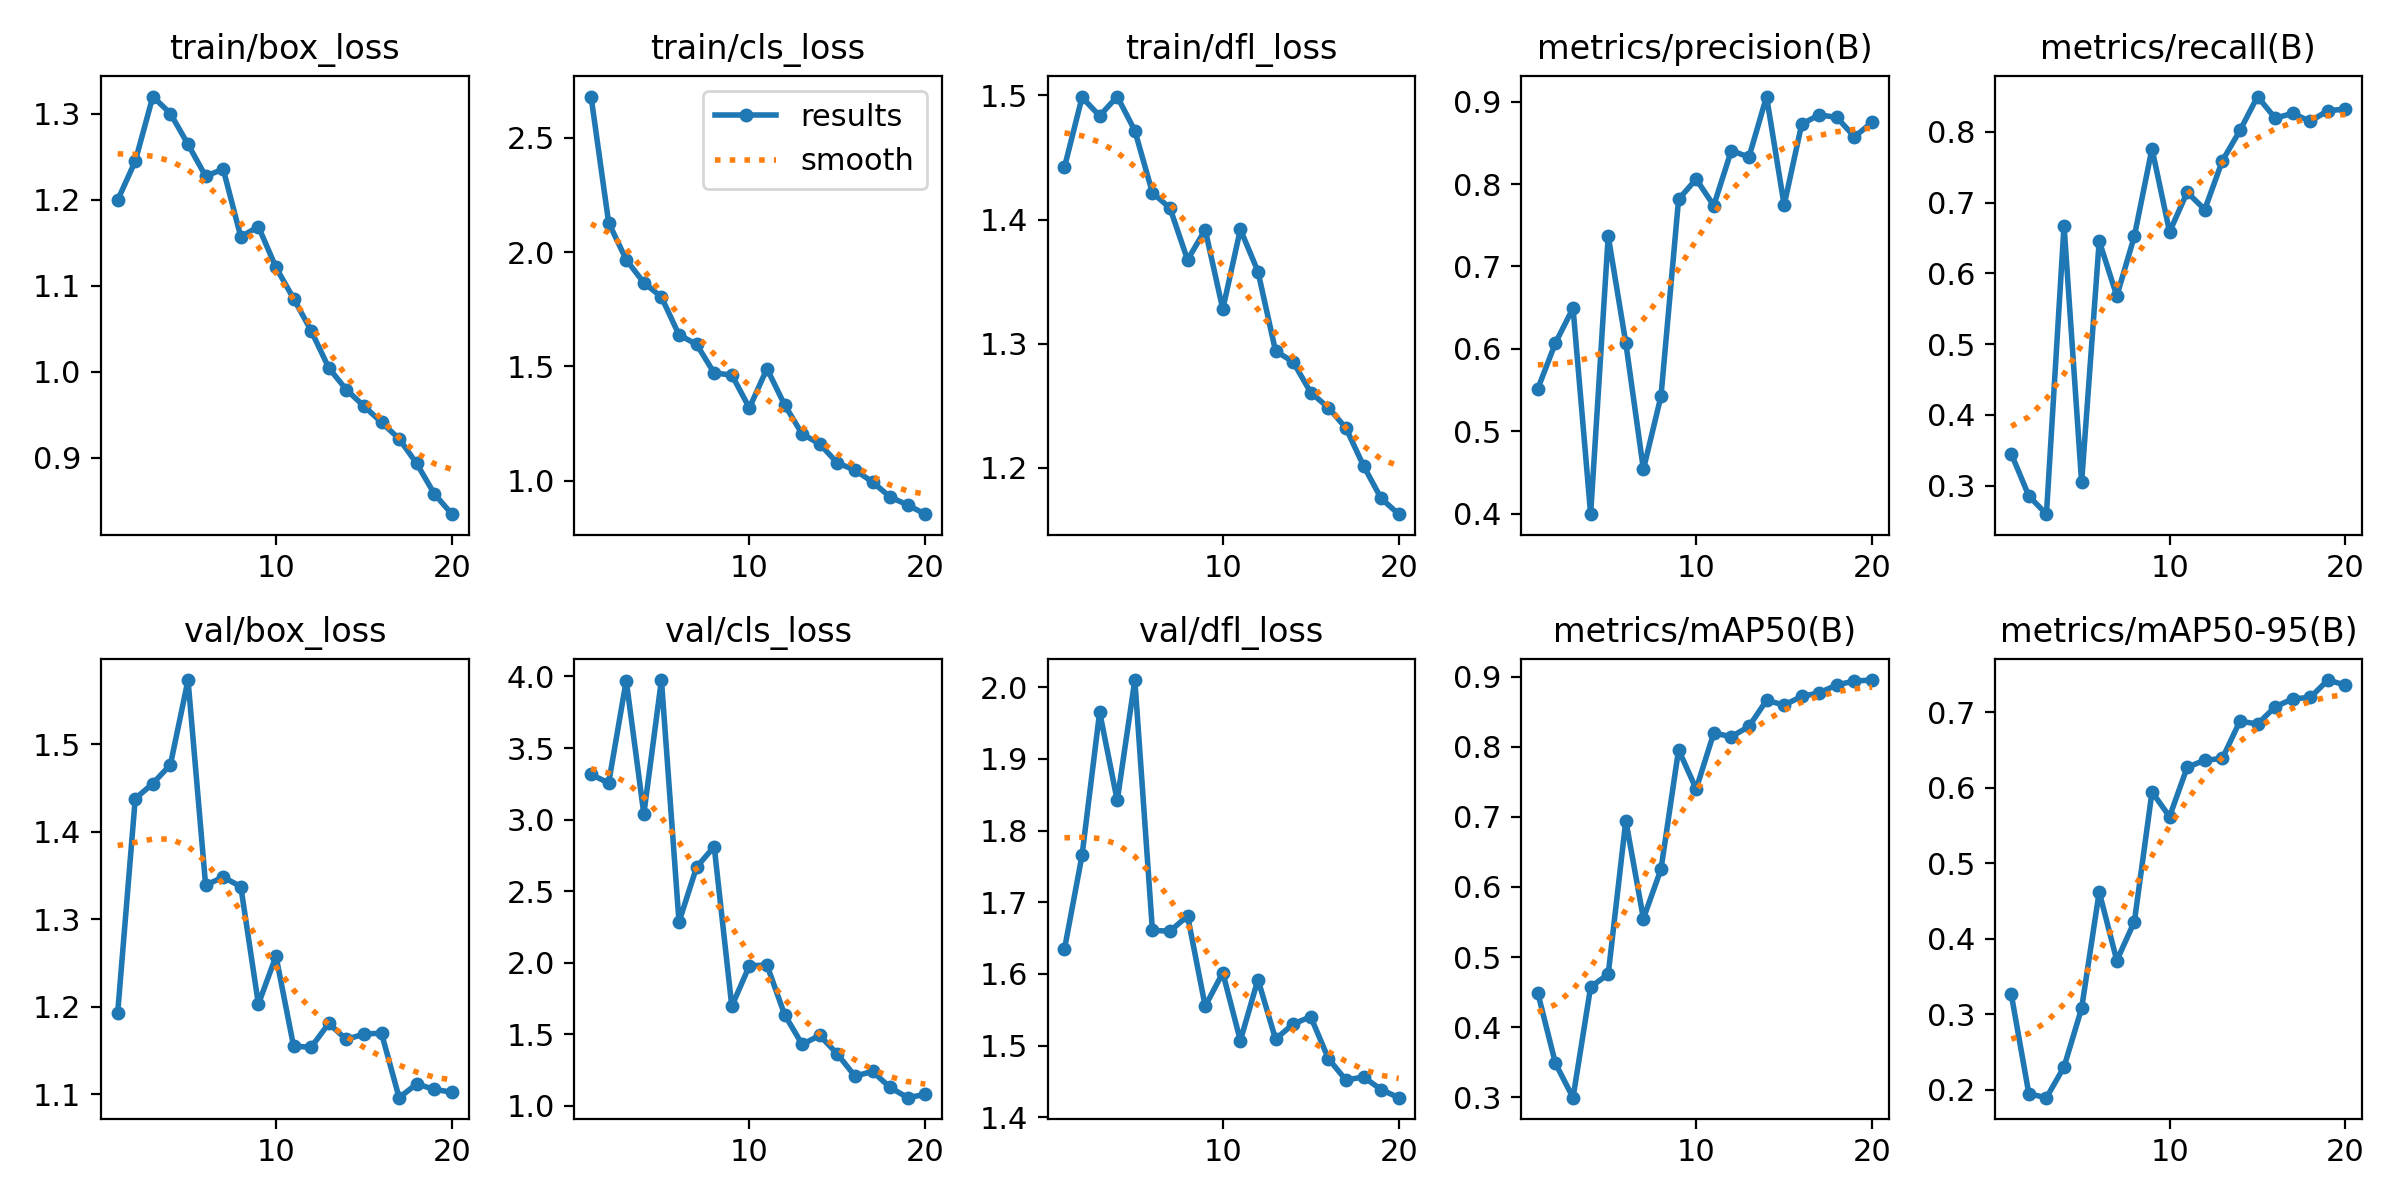

The data file committed next to this chart (first rows):
epoch, time, train/box_loss, train/cls_loss, train/dfl_loss, metrics/precision(B), metrics/recall(B), metrics/mAP50(B), metrics/mAP50-95(B), val/box_loss, val/cls_loss, val/dfl_loss, lr/pg0, lr/pg1, lr/pg2
1, 155, 1.2, 2.681, 1.442, 0.5517, 0.3451, 0.4485, 0.3264, 1.192, 3.315, 1.634, 0.0004062, 0.0004062, 0.0004062
2, 319.1, 1.245, 2.129, 1.498, 0.607, 0.2853, 0.3483, 0.1944, 1.438, 3.256, 1.766, 0.0007822, 0.0007822, 0.0007822
3, 510.9, 1.32, 1.967, 1.483, 0.6494, 0.2597, 0.2994, 0.1893, 1.455, 3.972, 1.965, 0.001117, 0.001117, 0.001117
4, 661.4, 1.3, 1.866, 1.499, 0.3992, 0.6675, 0.4572, 0.23, 1.476, 3.039, 1.842, 0.001064, 0.001064, 0.001064
5, 829.8, 1.265, 1.804, 1.472, 0.7368, 0.3045, 0.4755, 0.3077, 1.573, 3.975, 2.01, 0.001002, 0.001002, 0.001002
6, 1008, 1.228, 1.638, 1.422, 0.607, 0.6457, 0.6947, 0.462, 1.339, 2.284, 1.661, 0.0009406, 0.0009406, 0.0009406
7, 1181, 1.236, 1.597, 1.409, 0.4536, 0.5678, 0.5549, 0.371, 1.348, 2.668, 1.66, 0.0008787, 0.0008787, 0.0008787
8, 1352, 1.157, 1.471, 1.368, 0.5425, 0.6526, 0.6253, 0.4226, 1.337, 2.811, 1.681, 0.0008169, 0.0008169, 0.0008169
9, 1504, 1.169, 1.463, 1.392, 0.7814, 0.7761, 0.7956, 0.5944, 1.203, 1.695, 1.555, 0.000755, 0.000755, 0.000755
10, 1656, 1.121, 1.318, 1.328, 0.8059, 0.6585, 0.7396, 0.5617, 1.258, 1.979, 1.602, 0.0006931, 0.0006931, 0.0006931
11, 1826, 1.085, 1.49, 1.392, 0.7739, 0.7146, 0.8195, 0.6271, 1.155, 1.983, 1.507, 0.0006312, 0.0006312, 0.0006312
12, 1997, 1.048, 1.332, 1.358, 0.8406, 0.69, 0.8143, 0.6364, 1.153, 1.637, 1.592, 0.0005694, 0.0005694, 0.0005694
13, 2166, 1.004, 1.204, 1.294, 0.8326, 0.759, 0.8289, 0.6389, 1.181, 1.429, 1.509, 0.0005075, 0.0005075, 0.0005075
14, 2334, 0.9791, 1.161, 1.285, 0.9062, 0.8018, 0.8661, 0.6884, 1.162, 1.492, 1.53, 0.0004456, 0.0004456, 0.0004456
15, 2502, 0.9599, 1.077, 1.261, 0.7744, 0.8497, 0.8594, 0.6844, 1.169, 1.362, 1.54, 0.0003837, 0.0003837, 0.0003837
16, 2670, 0.9411, 1.047, 1.249, 0.8727, 0.8193, 0.8717, 0.7072, 1.169, 1.207, 1.482, 0.0003219, 0.0003219, 0.0003219
17, 2833, 0.9218, 0.9943, 1.232, 0.884, 0.826, 0.877, 0.7179, 1.096, 1.24, 1.452, 0.00026, 0.00026, 0.00026
18, 2994, 0.8932, 0.9287, 1.202, 0.8808, 0.8146, 0.8881, 0.7197, 1.112, 1.128, 1.456, 0.0001981, 0.0001981, 0.0001981
19, 3161, 0.8579, 0.8934, 1.176, 0.8573, 0.83, 0.8937, 0.7427, 1.105, 1.056, 1.439, 0.0001363, 0.0001363, 0.0001363
20, 3327, 0.8342, 0.8534, 1.163, 0.8749, 0.8317, 0.8951, 0.736, 1.102, 1.079, 1.427, 7.4375e-05, 7.4375e-05, 7.4375e-05
